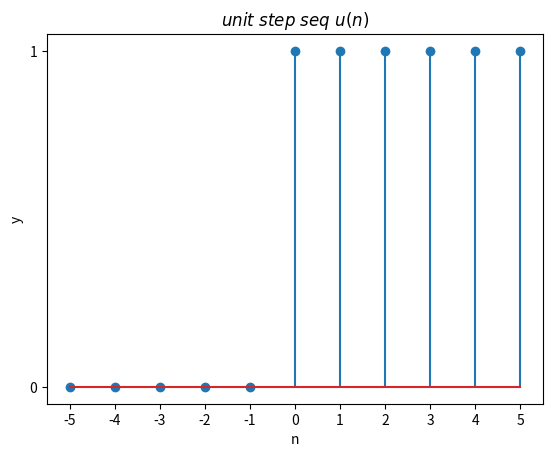

The matplotlib source for this figure:
#单位阶跃序列

import numpy as np
import matplotlib.pyplot as plt

#sequence number
n = np.arange(-5,6)
#default all zero
y = np.zeros(np.size(n))

#to get y
y[np.where(n>=0)] = 1

#plt config
plt.stem(n,y)
plt.xticks(np.arange(-5,6))
plt.xlabel('n')
plt.yticks([0,1])
plt.ylabel('y')
plt.title(r'$unit\ step\ seq\ u(n)$')

plt.show()
